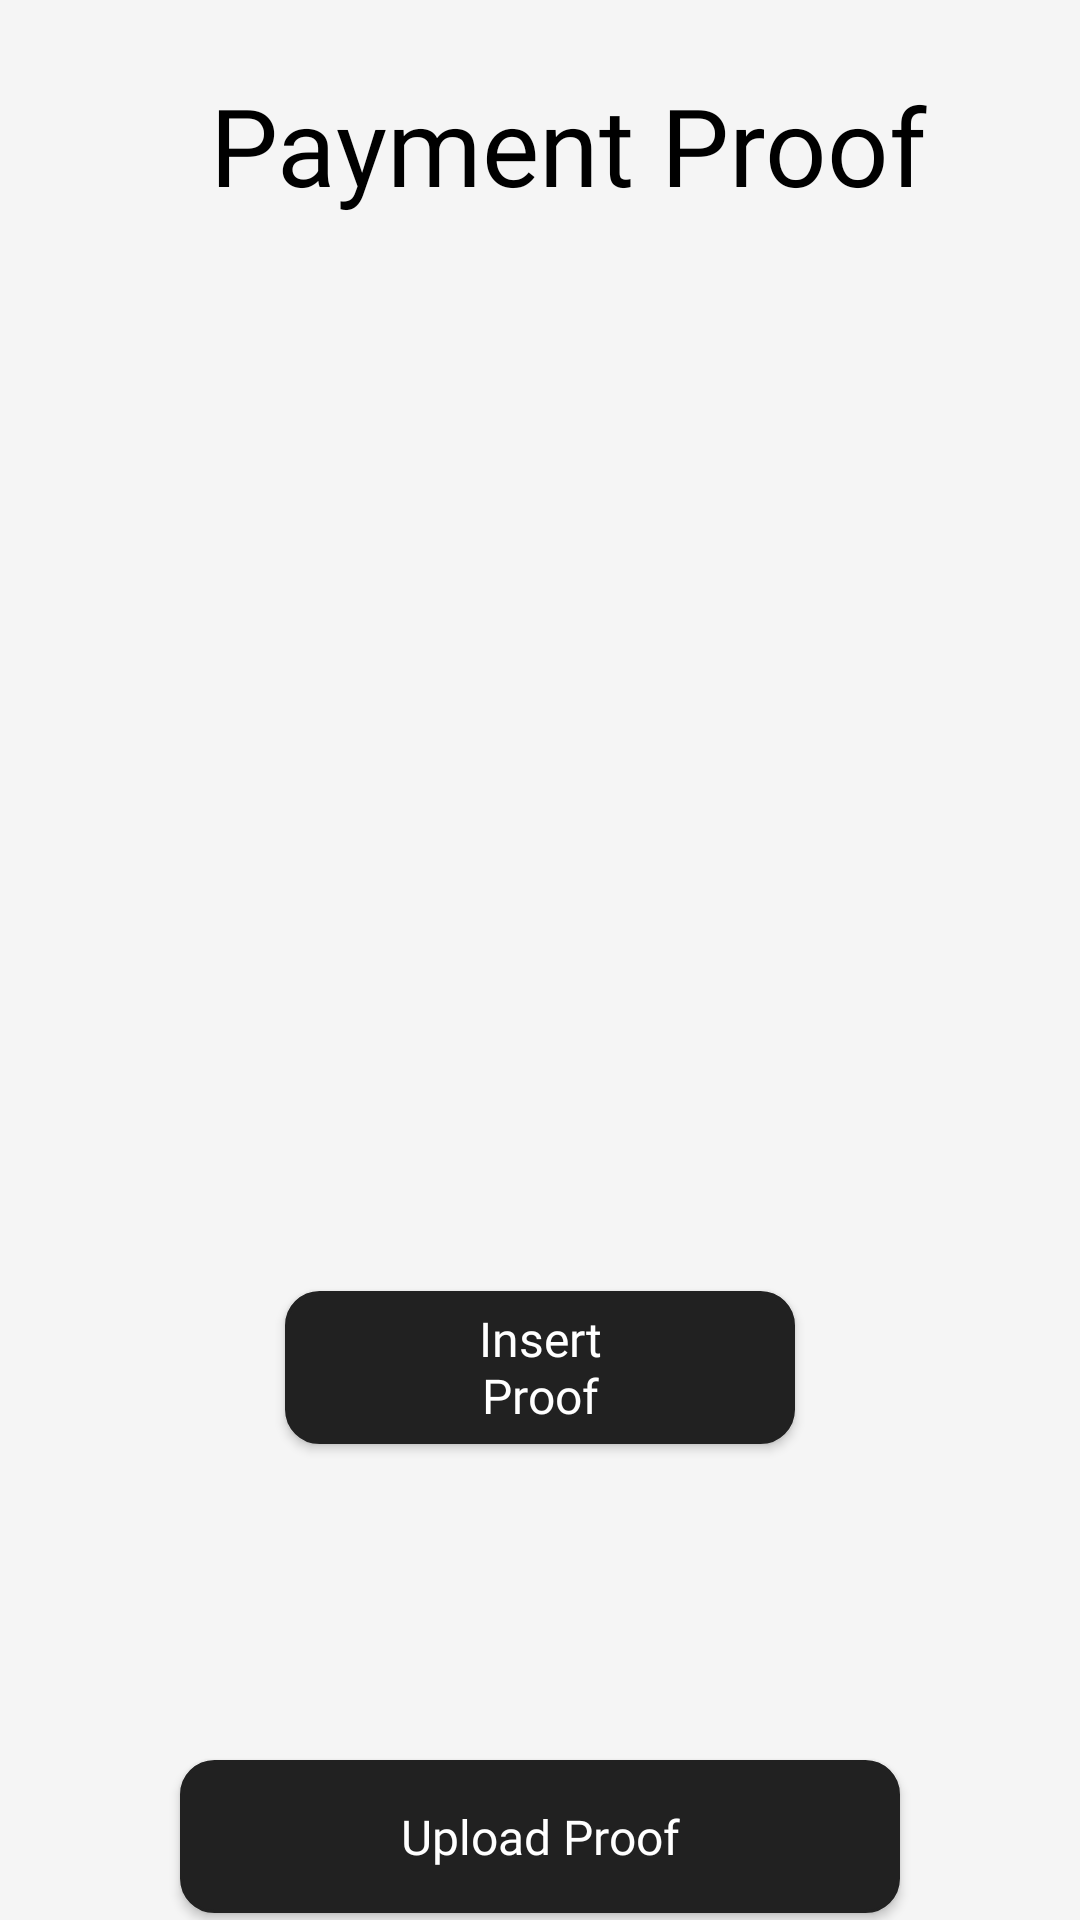

Here is an Android app screen rendered from its layout file. Give the layout XML and the strings, colors and styles it references.
<!-- AndroidManifest.xml: application theme Theme.IEAApp -->
<!-- res/layout/activity_payment_proof.xml -->
<?xml version="1.0" encoding="utf-8"?>
<ScrollView xmlns:android="http://schemas.android.com/apk/res/android"
    xmlns:app="http://schemas.android.com/apk/res-auto"
    xmlns:tools="http://schemas.android.com/tools"
    android:layout_width="match_parent"
    android:layout_height="match_parent"
    android:background="#F5F5F5"
    android:fillViewport="true"
    android:scrollbars="horizontal"
    tools:context=".Registration">

    <androidx.constraintlayout.widget.ConstraintLayout
        android:layout_width="match_parent"
        android:layout_height="wrap_content">

        <androidx.appcompat.widget.AppCompatButton
            android:id="@+id/paymentproof_back_button"
            android:layout_width="30dp"
            android:layout_height="30dp"
            android:layout_marginStart="18dp"
            android:layout_marginTop="33dp"
            android:background="@drawable/back_icon"
            android:backgroundTint="@color/black"
            app:layout_constraintStart_toStartOf="parent"
            app:layout_constraintTop_toTopOf="parent" />

        <TextView
            android:id="@+id/payment_proof"
            android:layout_width="wrap_content"
            android:layout_height="wrap_content"
            android:layout_marginStart="22dp"
            android:layout_marginTop="24dp"
            android:fontFamily="@font/inria_sans_regular"
            android:text="Payment Proof"
            android:textColor="@color/black"
            android:textSize="36sp"
            app:layout_constraintStart_toEndOf="@id/paymentproof_back_button"
            app:layout_constraintTop_toTopOf="parent" />


        <ImageView
            android:id="@+id/proof_img"
            android:layout_width="match_parent"
            android:layout_height="300dp"
            android:layout_marginStart="24dp"
            android:layout_marginTop="34dp"
            android:layout_marginEnd="24dp"
            app:layout_constraintTop_toBottomOf="@+id/payment_proof" />

        <androidx.appcompat.widget.AppCompatButton
            android:id="@+id/insert_proof_img_btn"
            android:layout_width="170dp"
            android:layout_height="51dp"
            android:layout_marginTop="24dp"
            android:background="@drawable/button_style_black"
            android:fontFamily="@font/inter_semi_bold"
            android:paddingStart="54dp"
            android:paddingEnd="54dp"
            android:text="Insert Proof"
            android:textAllCaps="false"
            android:textColor="@color/white"
            android:textSize="16sp"
            app:layout_constraintEnd_toEndOf="parent"
            app:layout_constraintStart_toStartOf="parent"
            app:layout_constraintTop_toBottomOf="@id/proof_img" />

        <TextView
            android:id="@+id/name_of_receiver_text"
            android:layout_width="wrap_content"
            android:layout_height="wrap_content"
            android:layout_marginStart="24dp"
            android:layout_marginTop="16dp"
            android:text="Name of the person receiving the payment"
            android:textColor="@color/black"
            android:textSize="11sp"
            android:visibility="invisible"
            app:layout_constraintStart_toStartOf="parent"
            app:layout_constraintTop_toBottomOf="@+id/insert_proof_img_btn"
            tools:ignore="HardcodedText" />

        <EditText
            android:id="@+id/receiver_name_editxt"
            android:layout_width="match_parent"
            android:layout_height="wrap_content"
            android:layout_marginStart="24dp"
            android:layout_marginTop="5dp"
            android:layout_marginEnd="24dp"
            android:background="@drawable/edittext_style_white_smaller"
            android:fontFamily="@font/inter_regular"
            android:padding="12dp"
            android:paddingTop="14dp"
            android:textColor="@color/black"
            android:textSize="16sp"
            android:visibility="invisible"
            app:layout_constraintTop_toBottomOf="@id/name_of_receiver_text" />

        <TextView
            android:id="@+id/payment_proof_null_textview"
            android:layout_width="match_parent"
            android:layout_height="0dp"
            app:layout_constraintBottom_toTopOf="@+id/proofupload_btn"
            app:layout_constraintEnd_toEndOf="parent"
            app:layout_constraintStart_toStartOf="parent"
            app:layout_constraintTop_toBottomOf="@+id/receiver_name_editxt" />

        <androidx.appcompat.widget.AppCompatButton
            android:id="@+id/proofupload_btn"
            android:layout_width="240dp"
            android:layout_height="51dp"
            android:layout_marginTop="24dp"
            android:layout_marginBottom="28dp"
            android:background="@drawable/button_style_black"
            android:fontFamily="@font/inter_semi_bold"
            android:paddingStart="54dp"
            android:paddingEnd="54dp"
            android:text="Upload Proof"
            android:textAllCaps="false"
            android:textColor="@color/white"
            android:textSize="16sp"
            app:layout_constraintBottom_toBottomOf="parent"
            app:layout_constraintEnd_toEndOf="parent"
            app:layout_constraintStart_toStartOf="parent"
            app:layout_constraintTop_toBottomOf="@id/payment_proof_null_textview"
            app:layout_goneMarginTop="16dp" />


    </androidx.constraintlayout.widget.ConstraintLayout>
</ScrollView>
<!-- resources referenced by this layout -->
<resources>
  <color name="black">#FF000000</color>
  <color name="white">#FFFFFFFF</color>
  <!-- drawable button_style_black (drawable) -->
  <?xml version="1.0" encoding="utf-8"?>
  <selector xmlns:android="http://schemas.android.com/apk/res/android">
      <item>
          <shape android:shape="rectangle">
              <corners android:radius="11dp"/>
              <stroke android:width="1dp" android:color="#212121"/>
              <solid android:color="#212121"/>
          </shape>
      </item>
  
  </selector>
  <!-- drawable edittext_style_white_smaller (drawable) -->
  <?xml version="1.0" encoding="utf-8"?>
  <selector xmlns:android="http://schemas.android.com/apk/res/android">
      <item>
          <shape android:shape="rectangle">
              <stroke android:width="2.5dp" android:color="#151515"/>
              <solid android:color="#F5F5F5"/>
          </shape>
      </item>
  
  </selector>
  <style name="Theme.IEAApp" parent="Theme.MaterialComponents.DayNight.NoActionBar">
          
          <item name="colorPrimary">#00212121</item>
          <item name="colorPrimaryVariant">@color/different_black</item>
          <item name="colorOnPrimary">@color/white</item>
          
          <item name="colorSecondary">@color/black</item>
          <item name="colorSecondaryVariant">@color/different_black</item>
          <item name="colorOnSecondary">@color/different_black</item>
          
          <item name="android:statusBarColor">?attr/colorPrimaryVariant</item>
          
          <item name="colorOnSurface">@color/black</item>
      </style>
  <color name="different_black">#212121</color>
</resources>
